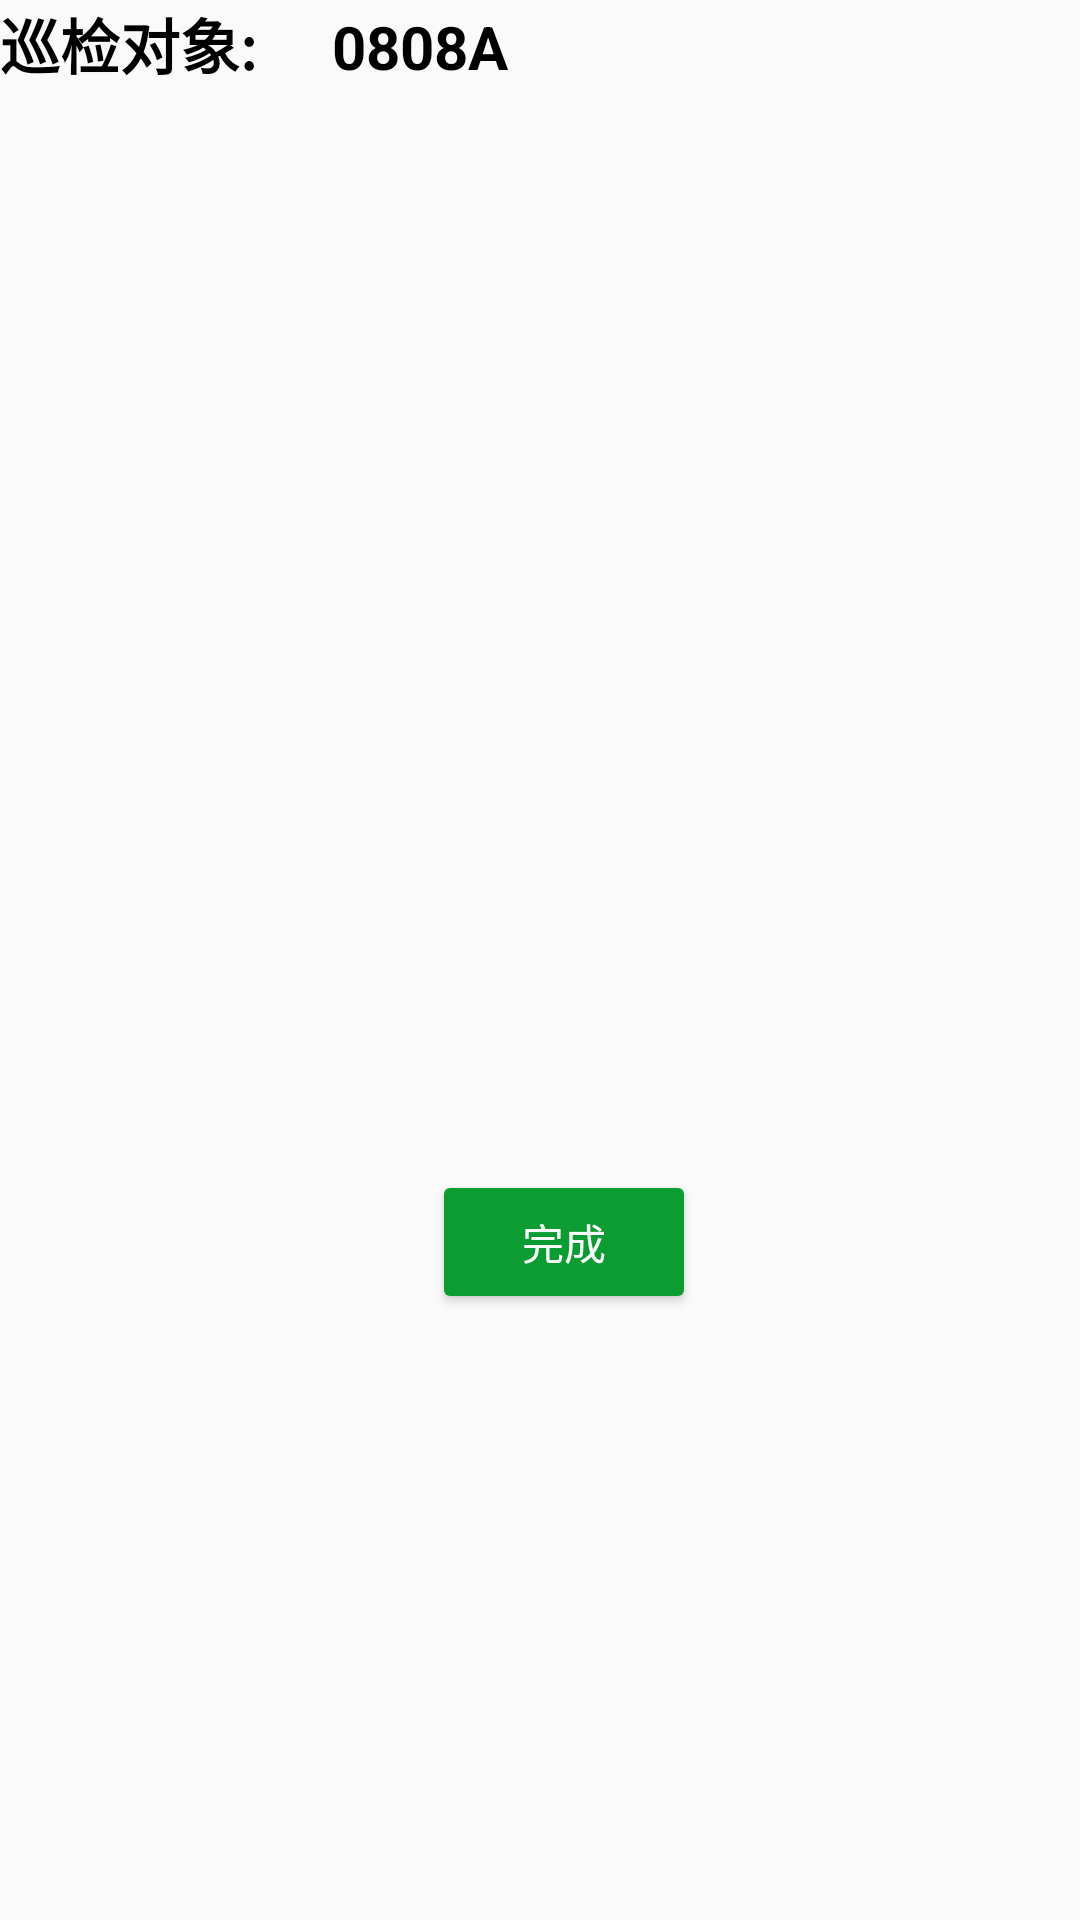

The Android layout XML behind this screen, and the referenced resources:
<!-- AndroidManifest.xml: application theme Theme.Yunda -->
<!-- res/layout/fragment_inspection.xml -->
<?xml version="1.0" encoding="utf-8"?>
<androidx.constraintlayout.widget.ConstraintLayout xmlns:android="http://schemas.android.com/apk/res/android"
    xmlns:app="http://schemas.android.com/apk/res-auto"
    xmlns:tools="http://schemas.android.com/tools"
    android:layout_width="match_parent"
    android:layout_height="match_parent">

    <TextView
        android:id="@+id/insp_title"
        android:layout_width="match_parent"
        android:layout_height="wrap_content"
        android:text="巡检对象:     0808A"
        android:textColor="@color/black"
        android:textSize="20sp"
        android:textStyle="bold" />

    <LinearLayout
        android:layout_width="match_parent"
        android:layout_height="wrap_content"
        android:layout_marginTop="10dp"
        android:gravity="center"
        app:layout_constraintTop_toBottomOf="@+id/insp_title">

        <TextView
            android:id="@+id/inspection_action"
            android:layout_width="wrap_content"
            android:layout_height="wrap_content"
            android:textColor="@color/black"
            android:textSize="20sp"
            tools:text="车头巡检开始">

        </TextView>
    </LinearLayout>
    <LinearLayout
        android:id="@+id/inspection_list"
        android:layout_width="match_parent"
        android:layout_height="wrap_content"
        android:gravity="center"
        android:orientation="vertical"
        app:layout_constraintBottom_toBottomOf="parent"
        app:layout_constraintTop_toTopOf="parent">

        


    </LinearLayout>

    <Button
        android:id="@+id/inspection_finished"
        android:layout_width="wrap_content"
        android:layout_height="wrap_content"
        android:layout_marginStart="144dp"
        android:layout_marginTop="70dp"
        android:backgroundTint="@color/green"
        android:text="完成"
        android:textColor="@color/white"
        app:layout_constraintStart_toStartOf="parent"
        app:layout_constraintTop_toBottomOf="@+id/inspection_list" />



</androidx.constraintlayout.widget.ConstraintLayout>
<!-- resources referenced by this layout -->
<resources>
  <color name="black">#FF000000</color>
  <color name="green">#0B9D32</color>
  <color name="white">#FFFFFFFF</color>
  <!-- drawable button_corner_radius (drawable) -->
  <?xml version="1.0" encoding="utf-8"?>
  <shape xmlns:android="http://schemas.android.com/apk/res/android">
          <solid android:color="@color/green"/> 
          <corners android:radius="12dp"/> 
  </shape>
  <!-- drawable text_view_boder (drawable) -->
  <?xml version="1.0" encoding="utf-8"?>
  <shape xmlns:android="http://schemas.android.com/apk/res/android">
      <solid android:color="#ffffff" />
      <stroke android:width="1dip" android:color="#cbcbcb"/>
  </shape>
  <style name="Theme.Yunda" parent="Theme.MaterialComponents.DayNight.Bridge">
          
          <item name="colorPrimary">@color/green</item>
          <item name="colorPrimaryVariant">@color/white</item>
          <item name="colorOnPrimary">@color/white</item>
          
          <item name="colorSecondary">@color/teal_200</item>
          <item name="colorSecondaryVariant">@color/teal_700</item>
          <item name="colorOnSecondary">@color/black</item>
          
          <item name="android:statusBarColor">?attr/colorPrimarySurface</item>
  
         
          
      </style>
  <color name="teal_200">#FF03DAC5</color>
  <color name="teal_700">#FF018786</color>
</resources>
